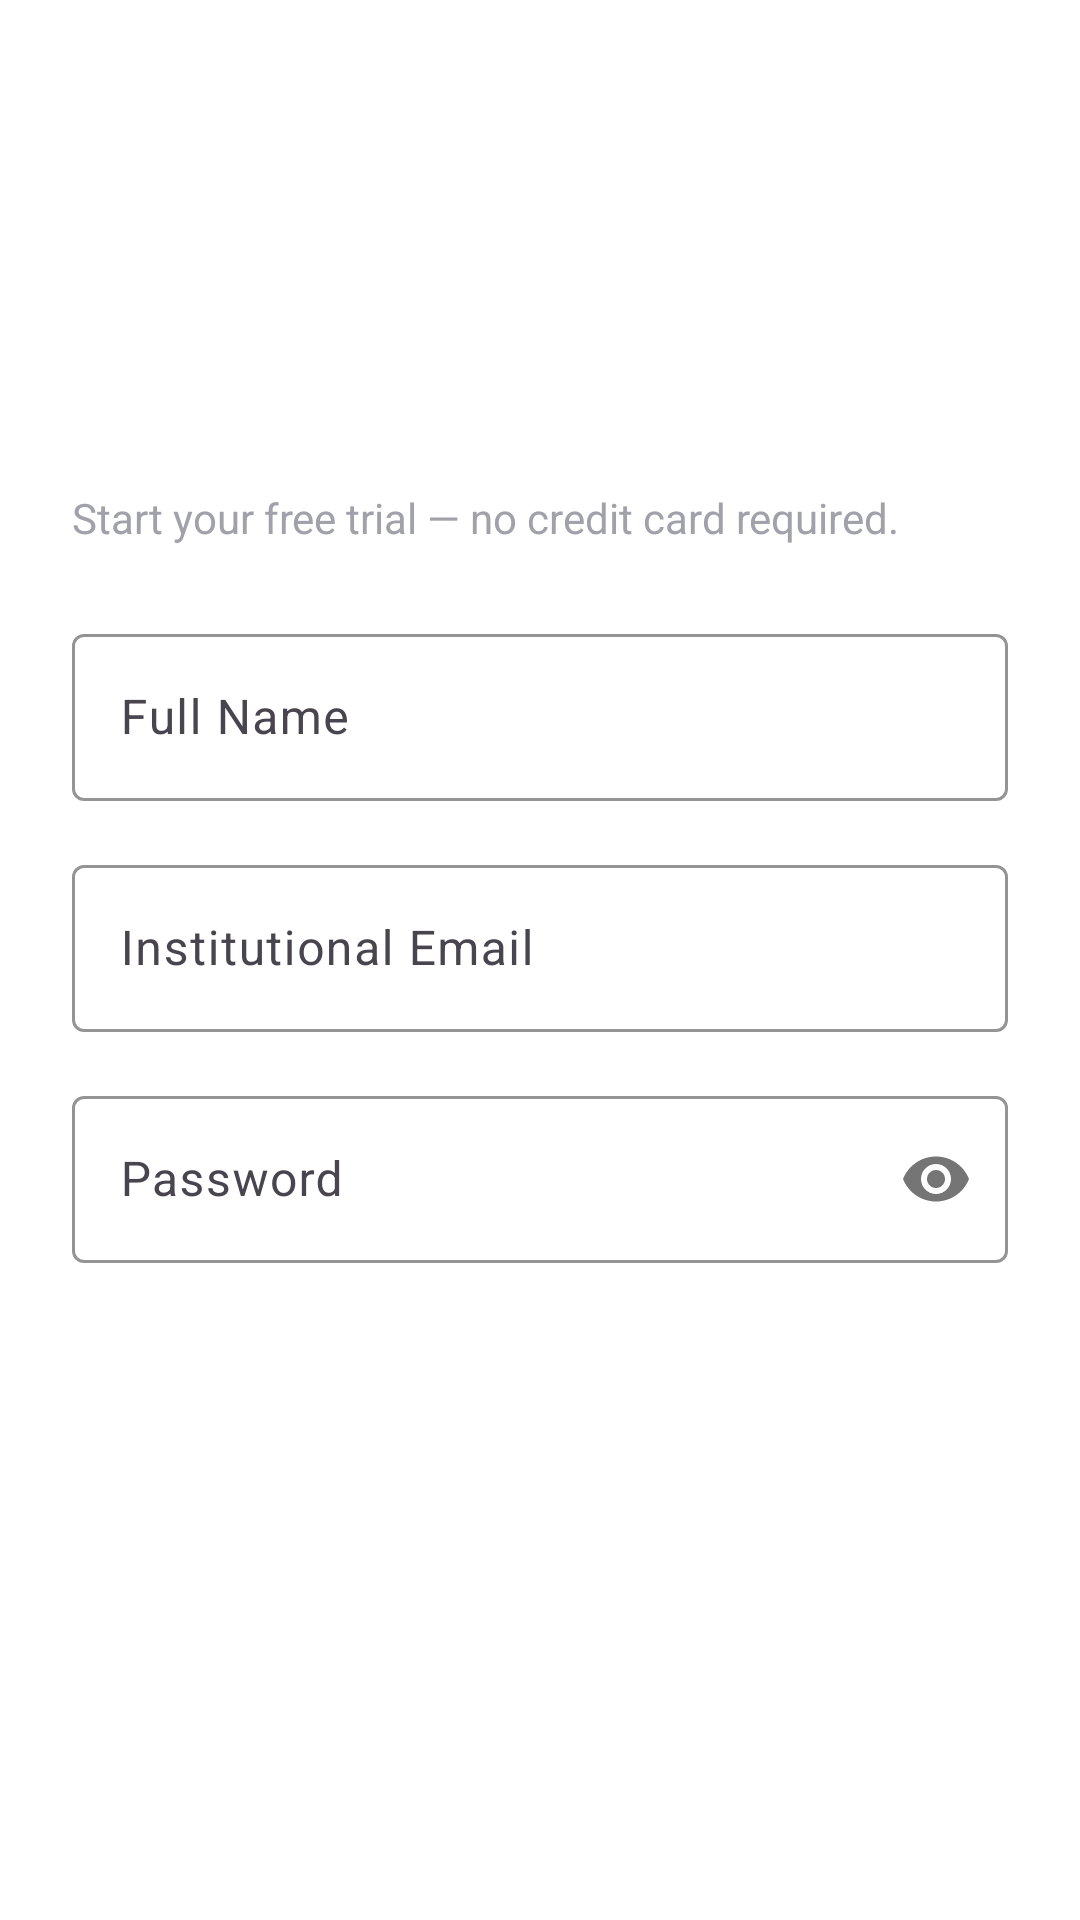

This screen was rendered from an Android layout file. Write that file and the resources it references.
<!-- AndroidManifest.xml: application theme Theme.Unitra -->
<!-- res/layout/activity_register.xml -->
<?xml version="1.0" encoding="utf-8"?>
<androidx.core.widget.NestedScrollView xmlns:android="http://schemas.android.com/apk/res/android"
    xmlns:app="http://schemas.android.com/apk/res-auto"
    xmlns:tools="http://schemas.android.com/tools"
    android:layout_width="match_parent"
    android:layout_height="match_parent"
    android:fillViewport="true"
    android:background="@color/white"
    tools:context=".RegisterActivity">

    <androidx.constraintlayout.widget.ConstraintLayout
        android:layout_width="match_parent"
        android:layout_height="wrap_content"
        android:padding="24dp">

        <ImageButton
            android:id="@+id/btnBack"
            android:layout_width="48dp"
            android:layout_height="48dp"
            android:layout_marginTop="16dp"
            android:background="?attr/selectableItemBackgroundBorderless"
            android:src="@drawable/ic_arrow_left"
            app:layout_constraintStart_toStartOf="parent"
            app:layout_constraintTop_toTopOf="parent"
            android:tint="@color/primary_black"/>

        <TextView
            android:id="@+id/registerTitle"
            android:layout_width="0dp"
            android:layout_height="wrap_content"
            android:layout_marginTop="24dp"
            android:text="Create Account"
            android:textColor="@color/primary_black"
            android:textSize="32sp"
            android:textStyle="bold"
            app:layout_constraintEnd_toEndOf="parent"
            app:layout_constraintStart_toStartOf="parent"
            app:layout_constraintTop_toBottomOf="@id/btnBack" />

        <TextView
            android:id="@+id/registerSubtitle"
            android:layout_width="0dp"
            android:layout_height="wrap_content"
            android:layout_marginTop="8dp"
            android:text="Start your free trial — no credit card required."
            android:textColor="@color/text_secondary"
            android:textSize="14sp"
            app:layout_constraintEnd_toEndOf="parent"
            app:layout_constraintStart_toStartOf="parent"
            app:layout_constraintTop_toBottomOf="@id/registerTitle" />

        <com.google.android.material.textfield.TextInputLayout
            android:id="@+id/nameInputLayout"
            style="@style/Widget.Material3.TextInputLayout.OutlinedBox"
            android:layout_width="match_parent"
            android:layout_height="wrap_content"
            android:layout_marginTop="24dp"
            android:hint="Full Name"
            app:boxStrokeColor="@color/border_color"
            app:layout_constraintTop_toBottomOf="@id/registerSubtitle">

            <com.google.android.material.textfield.TextInputEditText
                android:id="@+id/etName"
                android:layout_width="match_parent"
                android:layout_height="wrap_content"
                android:inputType="textPersonName" />
        </com.google.android.material.textfield.TextInputLayout>

        <com.google.android.material.textfield.TextInputLayout
            android:id="@+id/emailInputLayout"
            style="@style/Widget.Material3.TextInputLayout.OutlinedBox"
            android:layout_width="match_parent"
            android:layout_height="wrap_content"
            android:layout_marginTop="16dp"
            android:hint="Institutional Email"
            app:boxStrokeColor="@color/border_color"
            app:layout_constraintTop_toBottomOf="@id/nameInputLayout">

            <com.google.android.material.textfield.TextInputEditText
                android:id="@+id/etEmail"
                android:layout_width="match_parent"
                android:layout_height="wrap_content"
                android:inputType="textEmailAddress" />
        </com.google.android.material.textfield.TextInputLayout>

        <com.google.android.material.textfield.TextInputLayout
            android:id="@+id/passwordInputLayout"
            style="@style/Widget.Material3.TextInputLayout.OutlinedBox"
            android:layout_width="match_parent"
            android:layout_height="wrap_content"
            android:layout_marginTop="16dp"
            android:hint="Password"
            app:boxStrokeColor="@color/border_color"
            app:passwordToggleEnabled="true"
            app:layout_constraintTop_toBottomOf="@id/emailInputLayout">

            <com.google.android.material.textfield.TextInputEditText
                android:id="@+id/etPassword"
                android:layout_width="match_parent"
                android:layout_height="wrap_content"
                android:inputType="textPassword" />
        </com.google.android.material.textfield.TextInputLayout>

        <TextView
            android:id="@+id/roleLabel"
            android:layout_width="wrap_content"
            android:layout_height="wrap_content"
            android:layout_marginTop="24dp"
            android:text="I want to be a"
            android:textColor="@color/primary_black"
            android:textSize="14sp"
            android:textStyle="bold"
            app:layout_constraintStart_toStartOf="parent"
            app:layout_constraintTop_toBottomOf="@id/passwordInputLayout" />

        <com.google.android.material.button.MaterialButtonToggleGroup
            android:id="@+id/roleToggleGroup"
            android:layout_width="match_parent"
            android:layout_height="wrap_content"
            android:layout_marginTop="12dp"
            app:checkedButton="@+id/btnSme"
            app:singleSelection="true"
            app:layout_constraintTop_toBottomOf="@id/roleLabel">

            <Button
                android:id="@+id/btnSme"
                style="@style/Widget.Material3.Button.OutlinedButton"
                android:layout_width="0dp"
                android:layout_height="wrap_content"
                android:layout_weight="1"
                android:text="Student\nEntrepreneur"
                android:paddingVertical="12dp"
                app:shapeAppearanceOverlay="@style/ShapeAppearance.Unitra.MediumComponent" />

            <Button
                android:id="@+id/btnConsumer"
                style="@style/Widget.Material3.Button.OutlinedButton"
                android:layout_width="0dp"
                android:layout_height="wrap_content"
                android:layout_weight="1"
                android:text="\nConsumer"
                android:paddingVertical="12dp"
                app:shapeAppearanceOverlay="@style/ShapeAppearance.Unitra.MediumComponent" />

        </com.google.android.material.button.MaterialButtonToggleGroup>

        <LinearLayout
            android:id="@+id/uploadSection"
            android:layout_width="match_parent"
            android:layout_height="wrap_content"
            android:layout_marginTop="24dp"
            android:orientation="vertical"
            app:layout_constraintTop_toBottomOf="@id/roleToggleGroup">

            <TextView
                android:layout_width="wrap_content"
                android:layout_height="wrap_content"
                android:text="Upload School ID for verification(b2b)"
                android:textColor="@color/primary_black"
                android:textSize="14sp"
                android:textStyle="bold" />

            <FrameLayout
                android:layout_width="80dp"
                android:layout_height="80dp"
                android:layout_marginTop="12dp"
                android:background="@drawable/upload_icon_bg">

                <ImageView
                    android:layout_width="24dp"
                    android:layout_height="24dp"
                    android:layout_gravity="center"
                    android:src="@drawable/ic_download"
                    app:tint="@color/primary_black" />
            </FrameLayout>

        </LinearLayout>

        <Button
            android:id="@+id/btnRegister"
            style="@style/Button.Accent"
            android:layout_width="match_parent"
            android:layout_height="60dp"
            android:layout_marginTop="40dp"
            android:text="Create Account"
            android:textSize="16sp"
            app:layout_constraintTop_toBottomOf="@id/uploadSection" />

        <TextView
            android:id="@+id/tvLogin"
            android:layout_width="wrap_content"
            android:layout_height="wrap_content"
            android:layout_marginTop="24dp"
            android:layout_marginBottom="24dp"
            android:text="Already have an account? Login"
            android:textColor="@color/text_secondary"
            android:textSize="14sp"
            app:layout_constraintBottom_toBottomOf="parent"
            app:layout_constraintEnd_toEndOf="parent"
            app:layout_constraintStart_toStartOf="parent"
            app:layout_constraintTop_toBottomOf="@id/btnRegister" />

        <ProgressBar
            android:id="@+id/progressBar"
            android:layout_width="wrap_content"
            android:layout_height="wrap_content"
            android:visibility="gone"
            app:layout_constraintBottom_toBottomOf="parent"
            app:layout_constraintEnd_toEndOf="parent"
            app:layout_constraintStart_toStartOf="parent"
            app:layout_constraintTop_toTopOf="parent" />

    </androidx.constraintlayout.widget.ConstraintLayout>

</androidx.core.widget.NestedScrollView>
<!-- resources referenced by this layout -->
<resources>
  <color name="border_color">#14FFFFFF</color>
  <color name="primary_black">#ffffff</color>
  <color name="text_secondary">#a1a1aa</color>
  <color name="white">#FFFFFFFF</color>
  <!-- drawable ic_arrow_left (drawable) -->
  <vector xmlns:android="http://schemas.android.com/apk/res/android"
      android:width="24dp"
      android:height="24dp"
      android:viewportWidth="24"
      android:viewportHeight="24">
    <path
        android:fillColor="@android:color/black"
        android:pathData="M19,12h-14m7,7l-7,-7l7,-7"/>
  </vector>
  <!-- drawable ic_download (drawable) -->
  <vector xmlns:android="http://schemas.android.com/apk/res/android"
      android:width="24dp"
      android:height="24dp"
      android:viewportWidth="24"
      android:viewportHeight="24">
    <path
        android:strokeColor="@android:color/black"
        android:strokeWidth="2"
        android:strokeLineCap="round"
        android:strokeLineJoin="round"
        android:pathData="M21,15v4a2,2 0,0 1,-2 2H5a2,2 0,0 1,-2 -2v-4M7,10l5,5 5,-5M12,15V3"/>
  </vector>
  <style name="Button.Accent" parent="Widget.Material3.Button">
          <item name="android:backgroundTint">@color/accent_brown</item>
          <item name="android:textColor">@color/black</item>
          <item name="shapeAppearanceOverlay">@style/ShapeAppearance.Unitra.MediumComponent</item>
      </style>
  <style name="ShapeAppearance.Unitra.MediumComponent" parent="ShapeAppearance.Material3.MediumComponent">
          <item name="cornerSize">8dp</item>
      </style>
  <style name="Theme.Unitra" parent="Base.Theme.Unitra" />
  <color name="accent_brown">#a1a1aa</color>
  <color name="black">#FF000000</color>
  <style name="Base.Theme.Unitra" parent="Theme.Material3.DayNight.NoActionBar">
          <item name="colorPrimary">@color/primary_black</item>
          <item name="colorSecondary">@color/accent_brown</item>
          <item name="android:windowBackground">@color/white</item>
          <item name="android:statusBarColor">@color/white</item>
          <item name="android:windowLightStatusBar" tools:targetApi="m">true</item>
      </style>
</resources>
